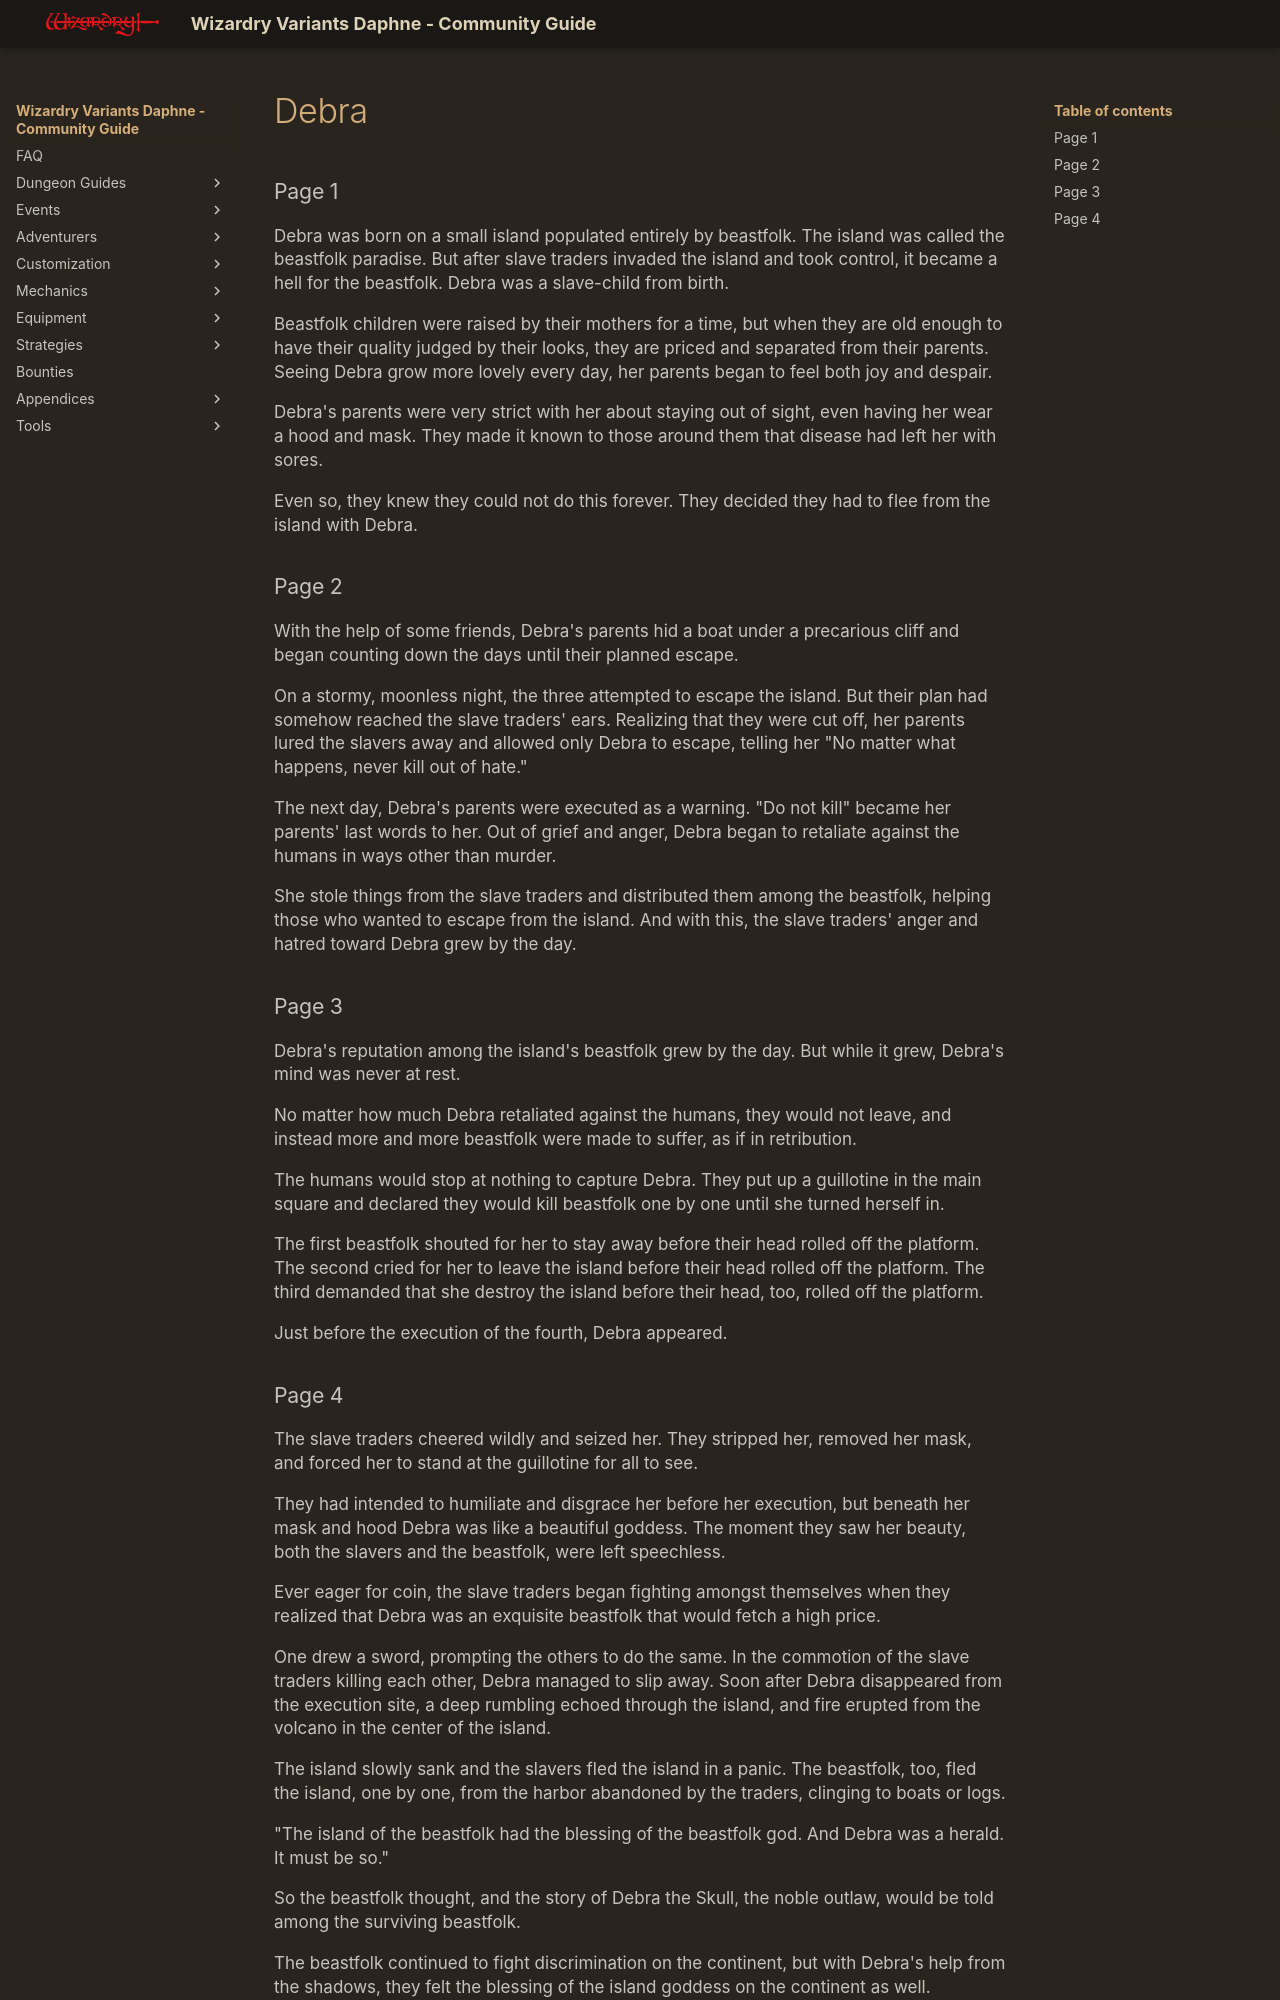

repository: itsnicksia/wizardry-daphne-guide · page: adventurers/legendary-adventurers/life-stories/Debra/index.html · generator: mkdocs

### Page 1  
Debra was born on a small island populated entirely by beastfolk. The island was called the beastfolk paradise. But after slave traders invaded the island and took control, it became a hell for the beastfolk. Debra was a slave-child from birth.

Beastfolk children were raised by their mothers for a time, but when they are old enough to have their quality judged by their looks, they are priced and separated from their parents. Seeing Debra grow more lovely every day, her parents began to feel both joy and despair.

Debra's parents were very strict with her about staying out of sight, even having her wear a hood and mask. They made it known to those around them that disease had left her with sores.

Even so, they knew they could not do this forever. They decided they had to flee from the island with Debra.

### Page 2  
With the help of some friends, Debra's parents hid a boat under a precarious cliff and began counting down the days until their planned escape.

On a stormy, moonless night, the three attempted to escape the island. But their plan had somehow reached the slave traders' ears. Realizing that they were cut off, her parents lured the slavers away and allowed only Debra to escape, telling her "No matter what happens, never kill out of hate."

The next day, Debra's parents were executed as a warning. "Do not kill" became her parents' last words to her. Out of grief and anger, Debra began to retaliate against the humans in ways other than murder.

She stole things from the slave traders and distributed them among the beastfolk, helping those who wanted to escape from the island. And with this, the slave traders' anger and hatred toward Debra grew by the day.

### Page 3  
Debra's reputation among the island's beastfolk grew by the day. But while it grew, Debra's mind was never at rest.

No matter how much Debra retaliated against the humans, they would not leave, and instead more and more beastfolk were made to suffer, as if in retribution.

The humans would stop at nothing to capture Debra. They put up a guillotine in the main square and declared they would kill beastfolk one by one until she turned herself in.

The first beastfolk shouted for her to stay away before their head rolled off the platform. The second cried for her to leave the island before their head rolled off the platform. The third demanded that she destroy the island before their head, too, rolled off the platform.

Just before the execution of the fourth, Debra appeared.
